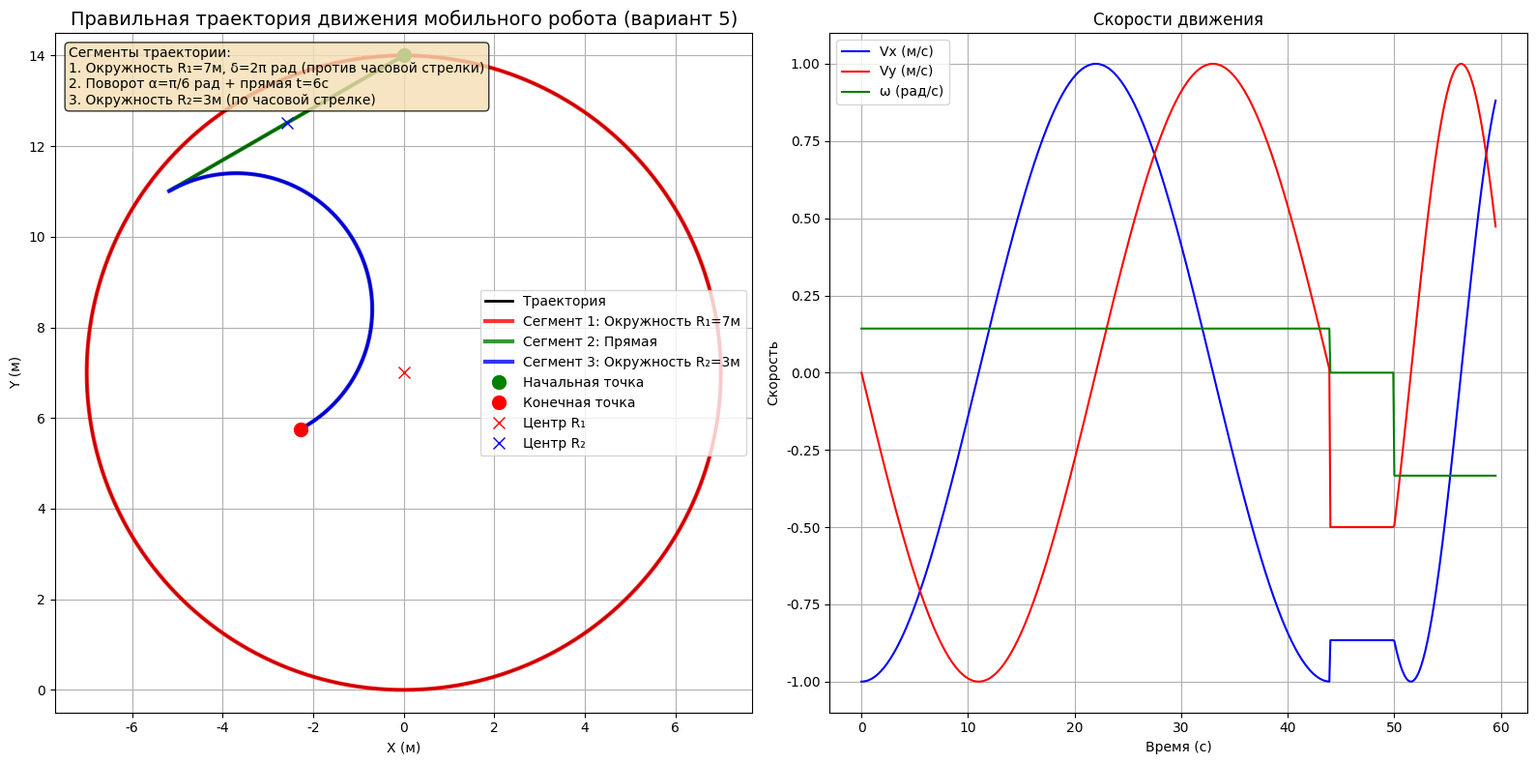

Here is the Python script that generated this plot: (Note: this script raises an exception after producing the figure.)
#!/usr/bin/env python3
# -*- coding: utf-8 -*-
"""
Правильная траектория для варианта 5 согласно изображению
3 сегмента: окружность R1 -> поворот + прямая -> окружность R2
"""

import numpy as np
import matplotlib.pyplot as plt
from scipy.integrate import odeint
from scipy.interpolate import interp1d
import os

# Настройка matplotlib для русского языка
plt.rcParams['font.family'] = 'DejaVu Sans'
plt.rcParams['axes.unicode_minus'] = False

def generate_correct_trajectory_variant5():
    """Генерация правильной траектории согласно изображению"""
    
    # Параметры траектории (вариант 5)
    R1 = 7.0      # Радиус первой окружности
    R2 = 3.0      # Радиус второй окружности  
    delta = 2*np.pi  # Угол поворота на первой окружности (полный оборот)
    alpha = np.pi/6  # Угол поворота перед движением по прямой
    t_straight = 6.0  # Время движения по прямой
    
    # Скорость движения
    v = 1.0  # м/с
    
    # Расчет времени для каждого участка
    t1 = R1 * delta / v  # Время движения по первой окружности
    t2 = t_straight      # Время движения по прямой
    t3 = R2 * np.pi / v  # Время движения по второй окружности
    
    # Общее время
    t_total = t1 + t2 + t3
    
    # Создание массива времени
    dt = 0.1
    t = np.arange(0, t_total + dt, dt)
    
    # Инициализация массивов
    x_ref = np.zeros_like(t)
    y_ref = np.zeros_like(t)
    theta_ref = np.zeros_like(t)
    vx_ref = np.zeros_like(t)
    vy_ref = np.zeros_like(t)
    omega_ref = np.zeros_like(t)
    
    # СЕГМЕНТ 1: Движение по окружности R1 (против часовой стрелки)
    mask1 = t <= t1
    t1_local = t[mask1]
    
    # Центр первой окружности в (0, R1)
    xc1, yc1 = 0, R1
    
    # Угол для первой окружности (против часовой стрелки)
    phi1 = np.pi/2 + v * t1_local / R1  # Начинаем с верхней точки
    
    x_ref[mask1] = xc1 + R1 * np.cos(phi1)
    y_ref[mask1] = yc1 + R1 * np.sin(phi1)
    theta_ref[mask1] = phi1 + np.pi/2  # Тангенциальное направление
    vx_ref[mask1] = -v * np.sin(phi1)
    vy_ref[mask1] = v * np.cos(phi1)
    omega_ref[mask1] = v / R1
    
    # СЕГМЕНТ 2: Поворот на α и движение по прямой
    mask2 = (t > t1) & (t <= t1 + t2)
    t2_local = t[mask2] - t1
    
    # Конечная точка первого сегмента
    phi1_end = np.pi/2 + v * t1 / R1
    x_end1 = xc1 + R1 * np.cos(phi1_end)
    y_end1 = yc1 + R1 * np.sin(phi1_end)
    theta_end1 = phi1_end + np.pi/2
    
    # Поворот на угол α
    theta_turn = theta_end1 + alpha
    
    # Движение по прямой
    x_ref[mask2] = x_end1 + v * t2_local * np.cos(theta_turn)
    y_ref[mask2] = y_end1 + v * t2_local * np.sin(theta_turn)
    theta_ref[mask2] = theta_turn
    vx_ref[mask2] = v * np.cos(theta_turn)
    vy_ref[mask2] = v * np.sin(theta_turn)
    omega_ref[mask2] = 0
    
    # СЕГМЕНТ 3: Движение по окружности R2 (по часовой стрелке)
    mask3 = t > t1 + t2
    t3_local = t[mask3] - t1 - t2
    
    # Начальная точка для второй окружности
    x_start2 = x_end1 + v * t2 * np.cos(theta_turn)
    y_start2 = y_end1 + v * t2 * np.sin(theta_turn)
    
    # Центр второй окружности (расположен так, чтобы касаться прямой)
    # Направление от центра к точке касания
    tangent_dir = np.array([np.cos(theta_turn), np.sin(theta_turn)])
    center_offset = R2 * np.array([-np.sin(theta_turn), np.cos(theta_turn)])
    
    xc2 = x_start2 + center_offset[0]
    yc2 = y_start2 + center_offset[1]
    
    # Угол для второй окружности (по часовой стрелке)
    phi2_start = np.arctan2(y_start2 - yc2, x_start2 - xc2)
    phi2 = phi2_start - v * t3_local / R2  # Минус для движения по часовой стрелке
    
    x_ref[mask3] = xc2 + R2 * np.cos(phi2)
    y_ref[mask3] = yc2 + R2 * np.sin(phi2)
    theta_ref[mask3] = phi2 - np.pi/2  # Тангенциальное направление
    vx_ref[mask3] = -v * np.sin(phi2)
    vy_ref[mask3] = v * np.cos(phi2)
    omega_ref[mask3] = -v / R2  # Минус для движения по часовой стрелке
    
    return t, x_ref, y_ref, theta_ref, vx_ref, vy_ref, omega_ref

def plot_correct_trajectory_variant5():
    """Построение правильной траектории согласно изображению"""
    
    # Генерация траектории
    t, x_ref, y_ref, theta_ref, vx_ref, vy_ref, omega_ref = generate_correct_trajectory_variant5()
    
    # Создание фигуры
    fig, (ax1, ax2) = plt.subplots(1, 2, figsize=(16, 8))
    
    # График траектории
    ax1.plot(x_ref, y_ref, 'k-', linewidth=2, label='Траектория')
    
    # Отметки участков
    # Сегмент 1: окружность R1
    mask1 = t <= 7.0 * 2 * np.pi / 1.0
    ax1.plot(x_ref[mask1], y_ref[mask1], 'r-', linewidth=3, alpha=0.8, label='Сегмент 1: Окружность R₁=7м')
    
    # Сегмент 2: прямая
    mask2 = (t > 7.0 * 2 * np.pi / 1.0) & (t <= 7.0 * 2 * np.pi / 1.0 + 6.0)
    ax1.plot(x_ref[mask2], y_ref[mask2], 'g-', linewidth=3, alpha=0.8, label='Сегмент 2: Прямая')
    
    # Сегмент 3: окружность R2
    mask3 = t > 7.0 * 2 * np.pi / 1.0 + 6.0
    ax1.plot(x_ref[mask3], y_ref[mask3], 'b-', linewidth=3, alpha=0.8, label='Сегмент 3: Окружность R₂=3м')
    
    # Начальная точка
    ax1.plot(x_ref[0], y_ref[0], 'go', markersize=10, label='Начальная точка')
    
    # Конечная точка
    ax1.plot(x_ref[-1], y_ref[-1], 'ro', markersize=10, label='Конечная точка')
    
    # Центры окружностей
    ax1.plot(0, 7, 'rx', markersize=8, label='Центр R₁')
    ax1.plot(x_ref[mask3][0] - 3*np.cos(np.arctan2(y_ref[mask3][0] - (y_ref[mask2][-1] + 3*np.sin(np.pi/6)), 
                                                   x_ref[mask3][0] - (x_ref[mask2][-1] + 3*np.cos(np.pi/6)))), 
             y_ref[mask3][0] - 3*np.sin(np.arctan2(y_ref[mask3][0] - (y_ref[mask2][-1] + 3*np.sin(np.pi/6)), 
                                                   x_ref[mask3][0] - (x_ref[mask2][-1] + 3*np.cos(np.pi/6)))), 
             'bx', markersize=8, label='Центр R₂')
    
    ax1.set_xlabel('X (м)')
    ax1.set_ylabel('Y (м)')
    ax1.set_title('Правильная траектория движения мобильного робота (вариант 5)', fontsize=14)
    ax1.legend()
    ax1.grid(True)
    ax1.axis('equal')
    
    # График скоростей
    ax2.plot(t, vx_ref, 'b-', label='Vx (м/с)')
    ax2.plot(t, vy_ref, 'r-', label='Vy (м/с)')
    ax2.plot(t, omega_ref, 'g-', label='ω (рад/с)')
    ax2.set_xlabel('Время (с)')
    ax2.set_ylabel('Скорость')
    ax2.set_title('Скорости движения')
    ax2.legend()
    ax2.grid(True)
    
    # Добавление информации о сегментах
    info_text = """Сегменты траектории:
1. Окружность R₁=7м, δ=2π рад (против часовой стрелки)
2. Поворот α=π/6 рад + прямая t=6с
3. Окружность R₂=3м (по часовой стрелке)"""
    
    ax1.text(0.02, 0.98, info_text, transform=ax1.transAxes, fontsize=10,
            verticalalignment='top', bbox=dict(boxstyle='round', facecolor='wheat', alpha=0.8))
    
    plt.tight_layout()
    
    # Сохранение
    os.makedirs('../images/task1', exist_ok=True)
    plt.savefig('../images/task1/trajectory_variant5_correct.png', dpi=300, bbox_inches='tight')
    plt.show()
    
    print("✅ Правильная траектория сохранена: trajectory_variant5_correct.png")
    print(f"📊 Параметры траектории:")
    print(f"   Сегмент 1: R₁={7.0}м, δ={2*np.pi:.2f} рад, время={7.0*2*np.pi/1.0:.1f}с")
    print(f"   Сегмент 2: α={np.pi/6:.2f} рад, время={6.0}с")
    print(f"   Сегмент 3: R₂={3.0}м, время={3.0*np.pi/1.0:.1f}с")

if __name__ == "__main__":
    print("🚀 Генерация правильной траектории для варианта 5")
    plot_correct_trajectory_variant5()
